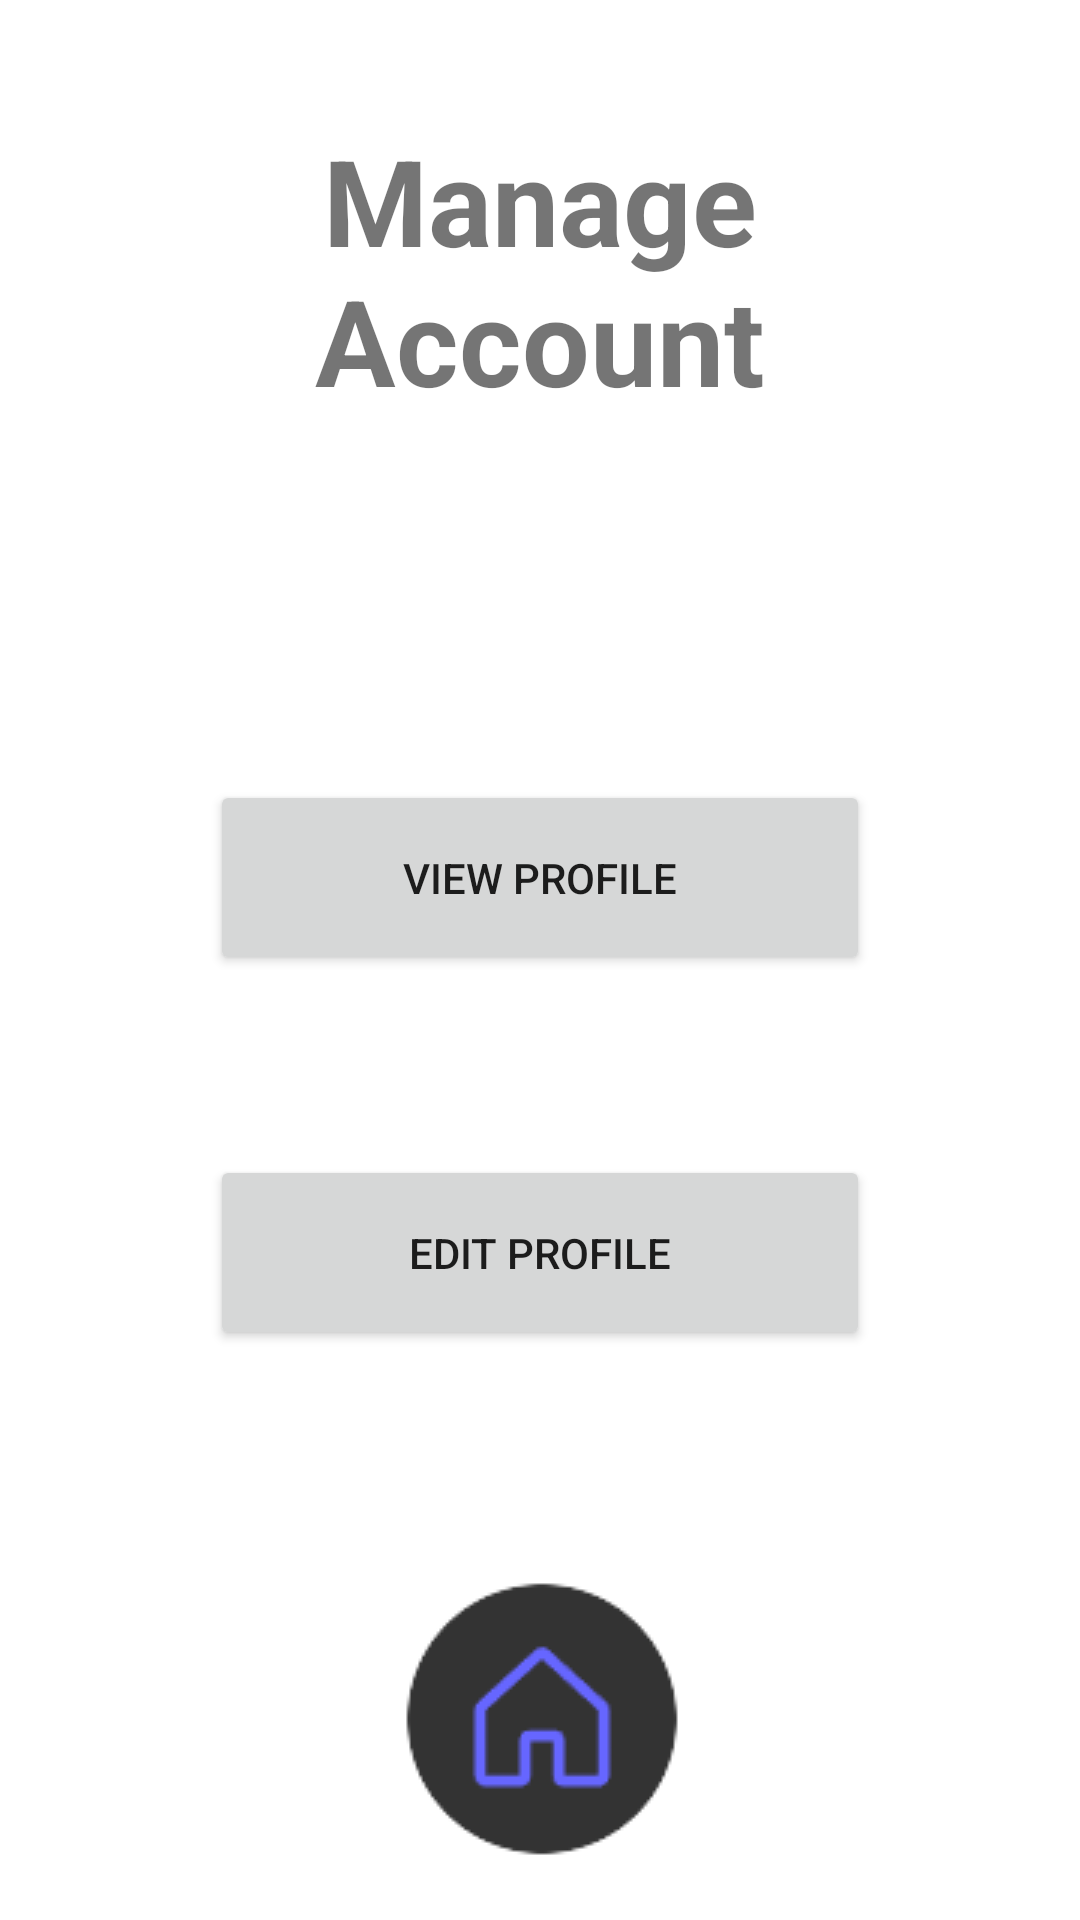

Reconstruct the res/layout file that produces this screen, plus the resources it refers to.
<!-- AndroidManifest.xml: application theme Theme.Becarefall -->
<!-- res/layout/activity_manage_account.xml -->
<?xml version="1.0" encoding="utf-8"?>
<androidx.constraintlayout.widget.ConstraintLayout xmlns:android="http://schemas.android.com/apk/res/android"
    xmlns:app="http://schemas.android.com/apk/res-auto"
    xmlns:tools="http://schemas.android.com/tools"
    android:layout_width="match_parent"
    android:layout_height="match_parent"
    tools:context=".ManageAccount">

    <TextView
        android:id="@+id/textView11"
        android:layout_width="260dp"
        android:layout_height="100dp"
        android:layout_marginTop="40dp"
        android:textAlignment="center"
        android:text="Manage Account"
        android:textSize="40dp"
        android:textStyle="bold"
        app:layout_constraintEnd_toEndOf="parent"
        app:layout_constraintStart_toStartOf="parent"
        app:layout_constraintTop_toTopOf="parent" />

    <Button
        android:id="@+id/ma_ViewProfile_Button"
        android:layout_width="220dp"
        android:layout_height="65dp"
        android:layout_marginTop="120dp"
        android:text="View Profile"
        app:layout_constraintEnd_toEndOf="@+id/textView11"
        app:layout_constraintStart_toStartOf="@+id/textView11"
        app:layout_constraintTop_toBottomOf="@+id/textView11" />

    <Button
        android:id="@+id/ma_EditProfile_Button"
        android:layout_width="220dp"
        android:layout_height="65dp"
        android:layout_marginTop="60dp"
        android:text="Edit Profile"
        app:layout_constraintEnd_toEndOf="@+id/textView11"
        app:layout_constraintStart_toStartOf="@+id/textView11"
        app:layout_constraintTop_toBottomOf="@+id/ma_ViewProfile_Button" />

    <ImageButton
        android:id="@+id/ma_HomeButton_Image"
        android:layout_width="wrap_content"
        android:layout_height="wrap_content"
        android:layout_marginBottom="20dp"
        android:background="#FFFFFF"
        app:layout_constraintBottom_toBottomOf="parent"
        app:layout_constraintEnd_toEndOf="parent"
        app:layout_constraintStart_toStartOf="parent"
        app:srcCompat="@drawable/ezgif_4_e2bfd897df" />

</androidx.constraintlayout.widget.ConstraintLayout>
<!-- resources referenced by this layout -->
<resources>
  <!-- drawable ezgif_4_e2bfd897df: png bitmap (drawable-mdpi, 1935 bytes) -->
  <style name="Theme.Becarefall" parent="Theme.MaterialComponents.DayNight.DarkActionBar">
          
          <item name="colorPrimary">@color/purple_500</item>
          <item name="colorPrimaryVariant">@color/purple_700</item>
          <item name="colorOnPrimary">@color/white</item>
          
          <item name="colorSecondary">@color/teal_200</item>
          <item name="colorSecondaryVariant">@color/teal_700</item>
          <item name="colorOnSecondary">@color/black</item>
          
          <item name="android:statusBarColor">?attr/colorPrimaryVariant</item>
          
      </style>
  <!-- not gathered from this repository: default colours our renderer supplied (Android Studio template values) -->
  <color name="purple_500">#FF6200EE</color>
  <color name="purple_700">#FF3700B3</color>
  <color name="teal_200">#FF03DAC5</color>
  <color name="teal_700">#FF018786</color>
  <color name="black">#FF000000</color>
  <color name="white">#FFFFFFFF</color>
</resources>
